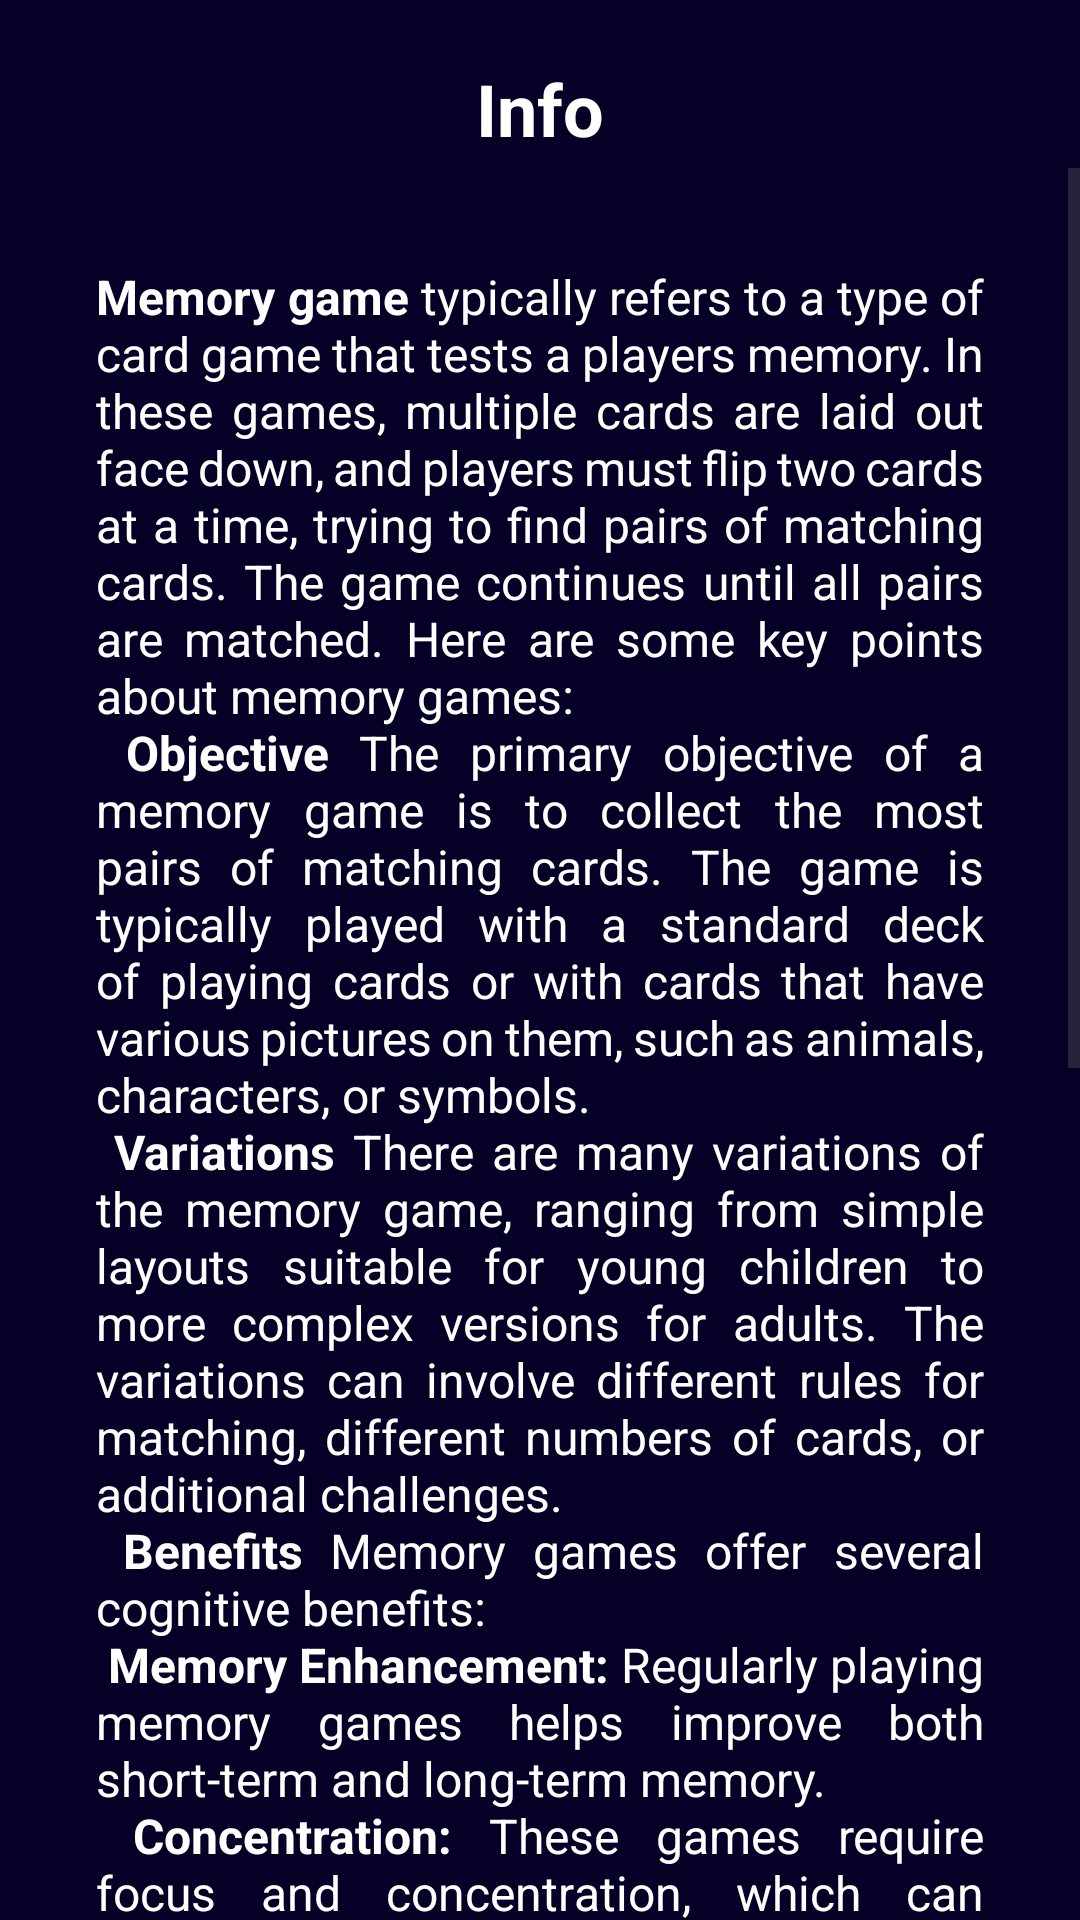

Android layout source for this screen:
<!-- AndroidManifest.xml: application theme Theme.MemoGame -->
<!-- res/layout/screen_info.xml -->
<?xml version="1.0" encoding="utf-8"?>
<androidx.constraintlayout.widget.ConstraintLayout xmlns:android="http://schemas.android.com/apk/res/android"
    android:layout_width="match_parent"
    android:layout_height="match_parent"
    xmlns:app="http://schemas.android.com/apk/res-auto"
    android:background="@color/test">

    <Space
        android:id="@+id/spase"
        android:layout_width="match_parent"
        android:layout_height="0dp"
        app:layout_constraintTop_toTopOf="parent" />
    <ImageView
        android:id="@+id/back"
        app:layout_constraintLeft_toLeftOf="parent"
        app:layout_constraintTop_toBottomOf="@id/spase"
        android:layout_width="56dp"
        android:layout_height="56dp"
        android:padding="16dp"
        android:src="@drawable/back"
        app:tint="@color/white" />

    <TextView
        android:layout_width="wrap_content"
        android:layout_height="wrap_content"
        app:layout_constraintLeft_toLeftOf="parent"
        app:layout_constraintRight_toRightOf="parent"
        app:layout_constraintTop_toBottomOf="@id/spase"
        app:layout_constraintBottom_toBottomOf="@id/back"
        android:layout_marginTop="16dp"
        android:textStyle="bold"
        android:textColor="@color/white"
        android:textSize="24sp"
        android:text="Info"/>

    <ScrollView
        app:layout_constraintLeft_toLeftOf="parent"
        app:layout_constraintRight_toRightOf="parent"
        app:layout_constraintTop_toBottomOf="@id/back"
        app:layout_constraintBottom_toBottomOf="parent"
        android:layout_width="match_parent"
        android:layout_height="0dp">
        <TextView
            android:text="@string/info"
            android:layout_marginTop="32dp"
            android:id="@+id/text"
            android:textSize="16sp"
            android:paddingHorizontal="32dp"
            android:justificationMode="inter_word"
            android:textColor="@color/white"
            android:layout_width="wrap_content"
            android:layout_height="wrap_content"/>
    </ScrollView>

</androidx.constraintlayout.widget.ConstraintLayout>
<!-- resources referenced by this layout -->
<resources>
  <color name="test">#040026</color>
  <color name="white">#FFFFFFFF</color>
  <string name="info">
          <b>Memory game</b> typically refers to a type of card game that tests a players memory. In these games, multiple cards are laid out face down, and players must flip two cards at a time, trying to find pairs of matching cards. The game continues until all pairs are matched. Here are some key points about memory games:\n
  
  <b>Objective</b>
  The primary objective of a memory game is to collect the most pairs of matching cards. The game is typically played with a standard deck of playing cards or with cards that have various pictures on them, such as animals, characters, or symbols.\n
  <b>Variations</b>
          There are many variations of the memory game, ranging from simple layouts suitable for young children to more complex versions for adults. The variations can involve different rules for matching, different numbers of cards, or additional challenges.\n
  <b>Benefits</b>
  Memory games offer several cognitive benefits:\n
  <b>Memory Enhancement:</b>
   Regularly playing memory games helps improve both short-term and long-term memory.\n
  <b>Concentration:</b> These games require focus and concentration, which can improve overall attention skills.\n
  <b>Cognitive Skills:</b> Memory games help in developing faster thinking and problem-solving skills.\n
  <b>Recognition Skills:</b> Players enhance their visual recognition skills by identifying pairs of similar cards.\n
  <b>Digital Versions</b>
  Memory games have also become popular on digital platforms. They are available as mobile apps, online games, and computer programs. These digital versions often include various levels of difficulty, the ability to play against other people or against a computer, and sometimes even thematic variations based on popular characters or educational content.\n
  <b>Educational Uses</b>
  In educational contexts, memory games are used to teach languages, math concepts, and general knowledge. They are a fun way to engage students in learning new content while also enhancing their cognitive abilities.
  If you\'re interested in creating a memory game, whether as a physical board game or a digital app, you can incorporate various themes and complexity levels to appeal to different age groups and preferences.
      </string>
  <style name="Theme.MemoGame" parent="Base.Theme.MemoGame" />
  <style name="Base.Theme.MemoGame" parent="Theme.Material3.DayNight.NoActionBar">
          
          
      </style>
</resources>
